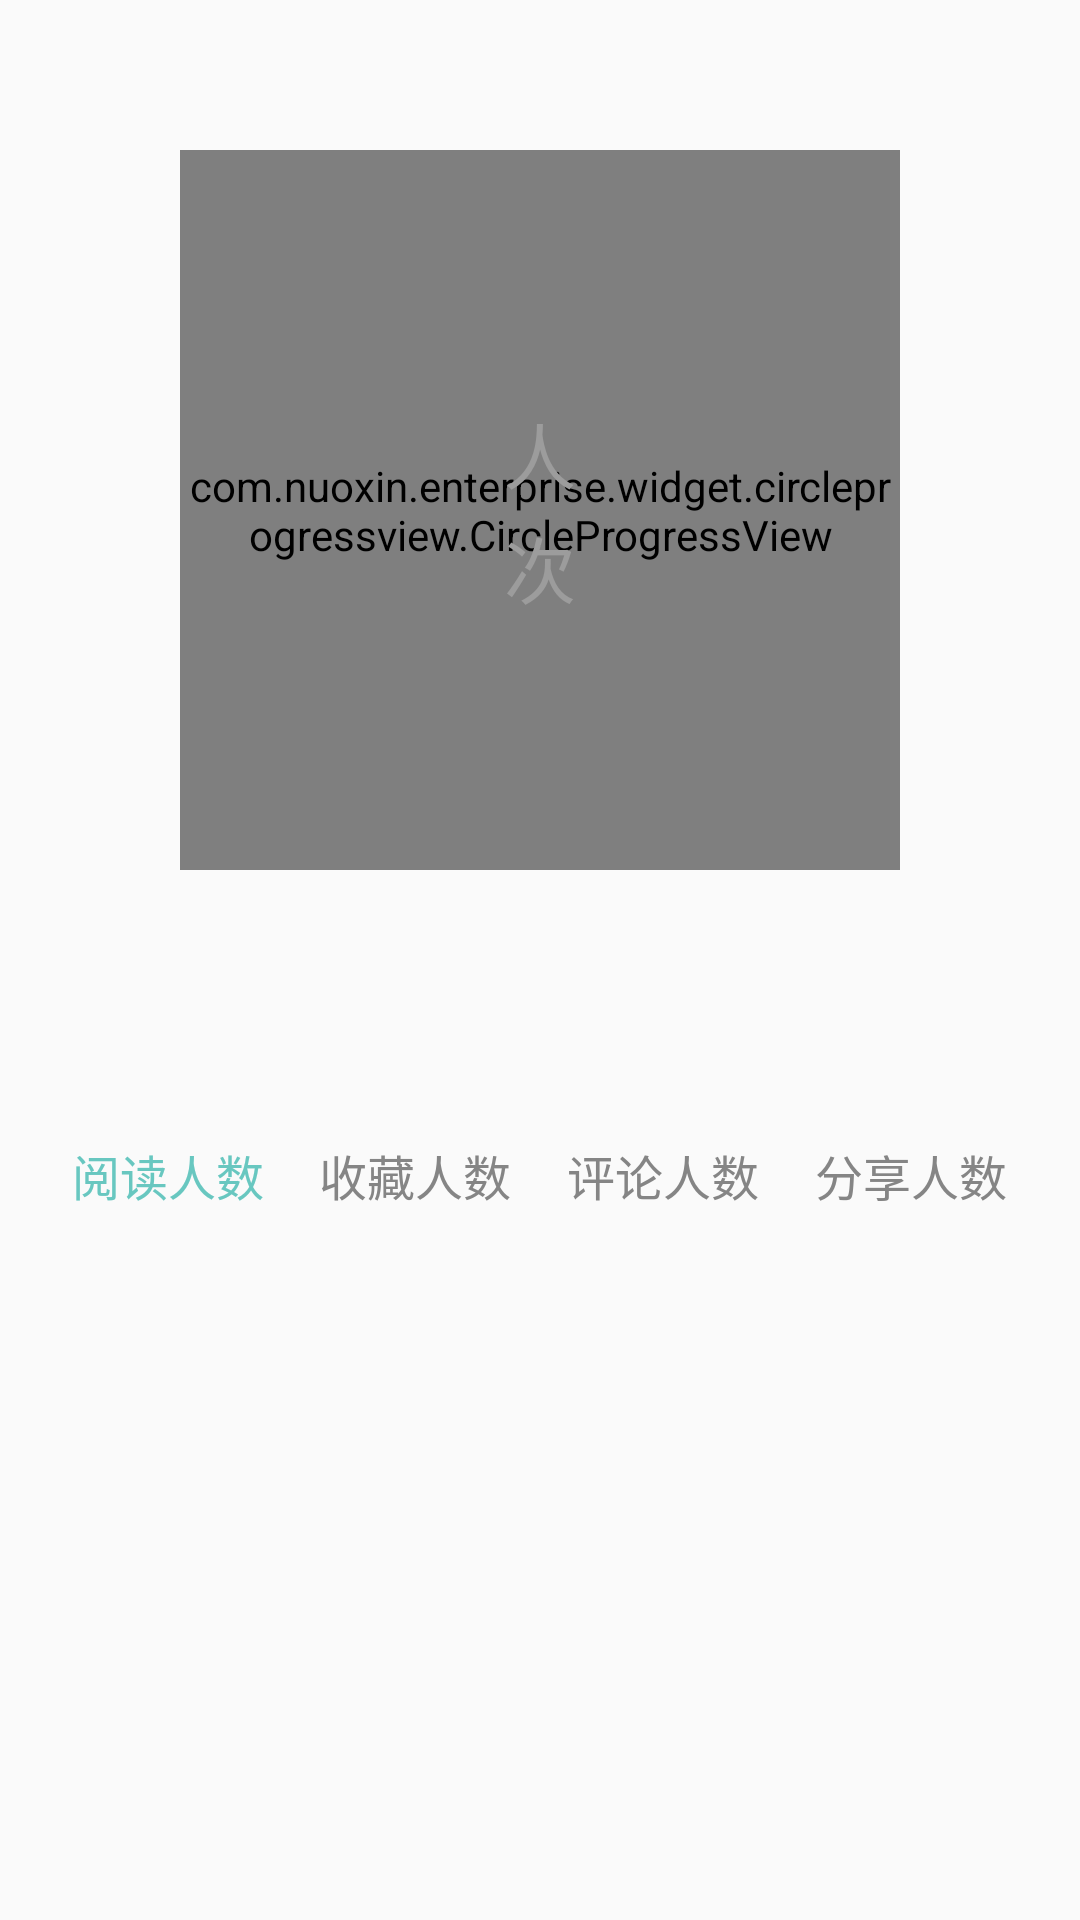

This screen was rendered from an Android layout file. Write that file and the resources it references.
<!-- AndroidManifest.xml: application theme AppTheme -->
<!-- res/layout/fragment_content.xml -->
<?xml version="1.0" encoding="utf-8"?>
<LinearLayout xmlns:android="http://schemas.android.com/apk/res/android"
    xmlns:CircleProgressView="http://schemas.android.com/apk/res-auto"
    xmlns:app="http://schemas.android.com/apk/res-auto"
    android:layout_width="match_parent"
    android:layout_height="match_parent"
    android:orientation="vertical">


    <FrameLayout
        android:layout_width="300dp"
        android:layout_height="300dp"
        android:layout_gravity="center_horizontal"
        android:layout_marginTop="20dp"
        android:gravity="center">

        <com.nuoxin.enterprise.widget.CircleImageView
            android:layout_width="220dp"
            android:layout_height="220dp"
            android:layout_gravity="center"
            android:src="@drawable/shap_white_bg"
            app:border_color="#f4f4f4"
            app:border_width="2dp" />

        <com.nuoxin.enterprise.widget.circleprogressview.CircleProgressView
            android:id="@+id/circleView1"
            android:layout_width="240dp"
            android:layout_height="240dp"
            android:layout_gravity="center"
            CircleProgressView:cpv_barColor="#3FB8AF"
            CircleProgressView:cpv_barWidth="50dp"
            CircleProgressView:cpv_contourColor="#fff"
            CircleProgressView:cpv_contourSize="1dp"
            CircleProgressView:cpv_maxValue="100"
            CircleProgressView:cpv_rimColor="#85D2CC"
            CircleProgressView:cpv_rimWidth="50dp"
            CircleProgressView:cpv_seekMode="false"
            CircleProgressView:cpv_textColor="#00796B"
            CircleProgressView:cpv_textSize="0dp"
            CircleProgressView:cpv_unit="%"
            CircleProgressView:cpv_unitColor="#009688" />





        <LinearLayout
            android:layout_width="160dp"
            android:layout_height="160dp"
            android:layout_gravity="center"
            android:gravity="center"
            android:orientation="vertical">
            <LinearLayout
                android:layout_width="wrap_content"
                android:layout_height="wrap_content"
                android:orientation="horizontal"
                >
                <TextView
                    android:id="@+id/tv_count"
                    android:layout_width="wrap_content"
                    android:layout_height="wrap_content"
                    android:text=""
                    android:textColor="#2EC0A9"
                    android:textSize="24sp"
                     />
                <TextView
                    android:layout_width="wrap_content"
                    android:layout_height="wrap_content"
                    android:text="人"
                    android:textColor="#9c9c9c"
                    android:textSize="24sp"
                     />
            </LinearLayout>
            <LinearLayout
                android:layout_width="wrap_content"
                android:layout_height="wrap_content"
                android:orientation="horizontal"
                >
                <TextView
                    android:id="@+id/tv_countcategory"
                    android:layout_width="wrap_content"
                    android:layout_height="wrap_content"
                    android:layout_marginTop="3dp"
                    android:text=""
                    android:textColor="#2EC0A9"
                    android:textSize="24sp"
                    />

                <TextView
                    android:layout_width="wrap_content"
                    android:layout_height="wrap_content"
                    android:layout_marginTop="3dp"
                    android:text="次"
                    android:textColor="#9c9c9c"
                    android:textSize="24sp"
                     />

            </LinearLayout>

        </LinearLayout>


    </FrameLayout>


    <LinearLayout
        android:layout_width="match_parent"
        android:layout_height="wrap_content"
        android:layout_gravity="center_horizontal"
        android:layout_marginTop="60dp"
        android:layout_marginLeft="15dp"
        android:layout_marginRight="15dp"
        android:orientation="horizontal">

        <LinearLayout
            android:layout_width="0dp"
            android:layout_height="wrap_content"
            android:gravity="center"
            android:layout_weight="1">

            <TextView
                android:id="@+id/tv_readcount"
                android:layout_width="wrap_content"
                android:layout_height="wrap_content"
                android:text="阅读人数"
                android:textColor="#68C7C0"
                android:textSize="16sp" />
        </LinearLayout>


        <LinearLayout
            android:layout_width="0dp"
            android:layout_height="wrap_content"
            android:layout_weight="1"
            android:gravity="center">

            <TextView
                android:id="@+id/tv_collectcount"
                android:layout_width="wrap_content"
                android:layout_height="wrap_content"
                android:text="收藏人数"
                android:textColor="#858585"
                android:textSize="16sp" />
        </LinearLayout>

        <LinearLayout
            android:layout_width="0dp"
            android:layout_height="wrap_content"
            android:layout_weight="1"
            android:gravity="center">

            <TextView
                android:id="@+id/tv_commentcount"
                android:layout_width="wrap_content"
                android:layout_height="wrap_content"
                android:text="评论人数"
                android:textColor="#858585"
                android:textSize="16sp" />
        </LinearLayout>

        <LinearLayout
            android:layout_width="0dp"
            android:layout_height="wrap_content"
            android:layout_weight="1"
            android:gravity="center">

            <TextView
                android:id="@+id/tv_sharecount"
                android:layout_width="wrap_content"
                android:layout_height="wrap_content"
                android:text="分享人数"
                android:textColor="#858585"
                android:textSize="16sp" />
        </LinearLayout>

    </LinearLayout>








</LinearLayout>
<!-- resources referenced by this layout -->
<resources>
  <!-- drawable shap_white_bg (drawable) -->
  <?xml version="1.0" encoding="utf-8"?>
      <shape
          xmlns:android="http://schemas.android.com/apk/res/android"
          android:shape="oval"
          android:useLevel="false">
  
          <solid android:color="#fff"/>
          <stroke
              android:width="1dp"
              android:color="#fff"/>
          <size android:width="20dp"
          android:height="20dp"/>
      </shape>
  <style name="AppTheme" parent="Theme.AppCompat.Light.NoActionBar">
          
          <item name="colorPrimary">@color/colorPrimary</item>
          <item name="colorPrimaryDark">@color/colorPrimaryDark</item>
          <item name="colorAccent">@color/colorAccent</item>
      </style>
  <color name="colorPrimary">#FFFFFF</color>
  <color name="colorPrimaryDark">#000000</color>
  <color name="colorAccent">#ff2bc1ab</color>
</resources>
